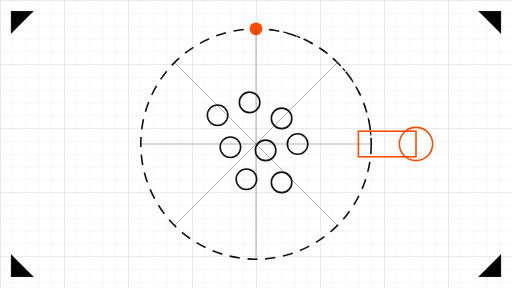
t = 0.00 s
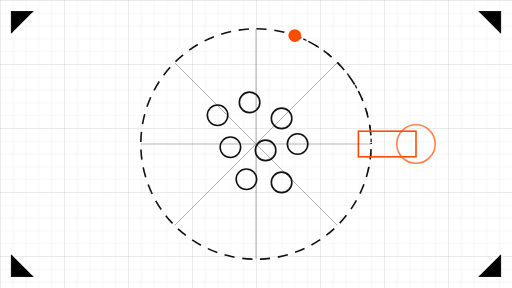
t = 1.75 s
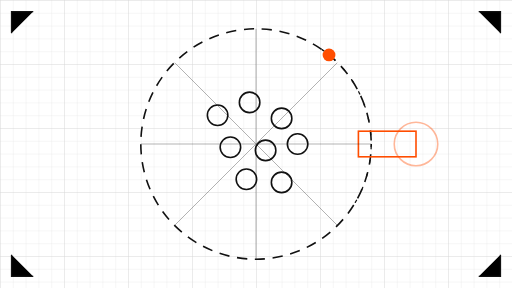
t = 3.50 s
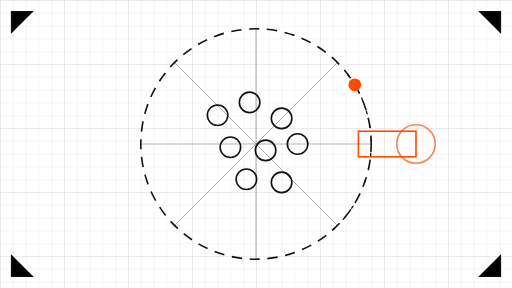
t = 5.25 s
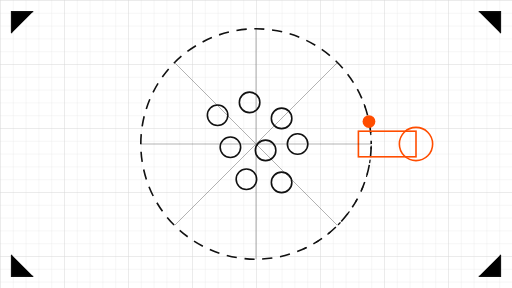
t = 7.00 s
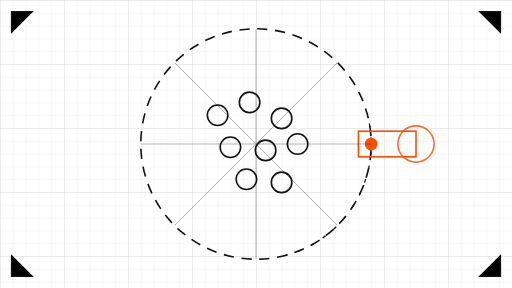
t = 8.00 s

The animated SVG that drew these frames (rendered in a browser with its animation timeline set to each time). Animation: 5 SMIL elements (animate=3,animateMotion=1,animateTransform=1); frames cover the first 8.00 s, repeats indefinitely.

<svg xmlns="http://www.w3.org/2000/svg" viewBox="0 0 800 450" role="img" aria-label="Animated schematic: agent nodes inside a guarded perimeter with an approval checkpoint">
  <defs>
    <pattern id="ggrid" width="20" height="20" patternUnits="userSpaceOnUse">
      <path d="M 20 0 L 0 0 0 20" fill="none" stroke="#E4E4E4" stroke-width="1"/>
    </pattern>
    <pattern id="ggridmajor" width="100" height="100" patternUnits="userSpaceOnUse">
      <path d="M 100 0 L 0 0 0 100" fill="none" stroke="#D2D2D2" stroke-width="1"/>
    </pattern>
    <path id="orbitPath" d="M 400 45 A 180 180 0 1 1 399.9 45" fill="none"/>
  </defs>

  <rect x="0" y="0" width="800" height="450" fill="#FFFFFF"/>
  <rect x="0" y="0" width="800" height="450" fill="url(#ggrid)"/>
  <rect x="0" y="0" width="800" height="450" fill="url(#ggridmajor)"/>

  <!-- corner registration ticks -->
  <g stroke="#111111" stroke-width="2">
    <path d="M18 52 V18 H52 M748 18 H782 V52 M782 398 V432 H748 M52 432 H18 V398"/>
  </g>

  <!-- guardrail perimeter: dashed circle with slowly marching dashes -->
  <circle cx="400" cy="225" r="180" fill="none" stroke="#111111" stroke-width="2.5" stroke-dasharray="16 12">
    <animate attributeName="stroke-dashoffset" from="0" to="-56" dur="12s" repeatCount="indefinite"/>
  </circle>
  <!-- slow rotating dashed arc to suggest a scanning boundary -->
  <g>
    <path d="M 400 45 A 180 180 0 0 1 580 225" fill="none" stroke="#111111" stroke-width="2" stroke-dasharray="4 18" stroke-linecap="round">
      <animateTransform attributeName="transform" type="rotate" from="0 400 225" to="360 400 225" dur="36s" repeatCount="indefinite"/>
    </path>
  </g>

  <!-- agent nodes clustered inside the perimeter -->
  <g fill="none" stroke="#111111" stroke-width="2.5">
    <circle cx="340" cy="180" r="16"/>
    <circle cx="390" cy="160" r="16"/>
    <circle cx="440" cy="185" r="16"/>
    <circle cx="360" cy="230" r="16"/>
    <circle cx="415" cy="235" r="16"/>
    <circle cx="465" cy="225" r="16"/>
    <circle cx="385" cy="280" r="16"/>
    <circle cx="440" cy="285" r="16"/>
  </g>

  <!-- checkpoint gate on the perimeter (east side): channel + pulsing approval ring -->
  <g>
    <rect x="560" y="205" width="90" height="40" fill="none" stroke="#FF4D00" stroke-width="2.5"/>
    <circle cx="650" cy="225" r="26" fill="none" stroke="#FF4D00" stroke-width="2.5">
      <animate attributeName="r" values="26;34;26" dur="7s" repeatCount="indefinite"/>
      <animate attributeName="opacity" values="1;0.4;1" dur="7s" repeatCount="indefinite"/>
    </circle>
  </g>

  <!-- one orange agent node slowly orbiting the perimeter (the watched agent) -->
  <g fill="#FF4D00">
    <circle r="10"><animateMotion dur="32s" repeatCount="indefinite" begin="0s"><mpath href="#orbitPath"/></animateMotion></circle>
  </g>

  <!-- constraint spokes from center to perimeter, static thin ink -->
  <g stroke="#111111" stroke-width="1" opacity="0.5">
    <path d="M 400 225 L 400 45"/>
    <path d="M 400 225 L 527 98"/>
    <path d="M 400 225 L 580 225"/>
    <path d="M 400 225 L 527 352"/>
    <path d="M 400 225 L 400 405"/>
    <path d="M 400 225 L 273 352"/>
    <path d="M 400 225 L 220 225"/>
    <path d="M 400 225 L 273 98"/>
  </g>
</svg>
